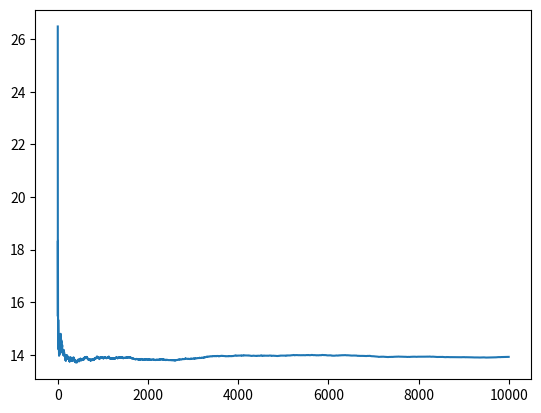

Python code for this plot:
import numpy as np
import matplotlib.pyplot as plt
import scipy.stats as stats

num_samples = int(1e4)
d = 4

D = np.diag(np.arange(0, d))
Gamma = np.random.normal(size = (d,d))
Gamma = Gamma - Gamma.T

E_analytical = (np.trace(D)**2/(d**2 - 1)) * Gamma + \
               (2/(d * (d + 1))) * D @ Gamma @ D \
               - (2/(d**2 - 1)) * np.trace(D) * (Gamma @ D + D @ Gamma)

norm_list = []

E = 0

for i in range(num_samples):

    # M = np.random.normal(size = (d,d))
    # O, R = np.linalg.qr(M)

    O = stats.special_ortho_group.rvs(d)

    V = O @ D @ O.T @ Gamma @ O.T @ D @ O

    E = E * i/(i + 1) + V/(i + 1)
    norm_list.append(np.linalg.norm(E-E_analytical))

plt.plot(norm_list)
plt.show()
